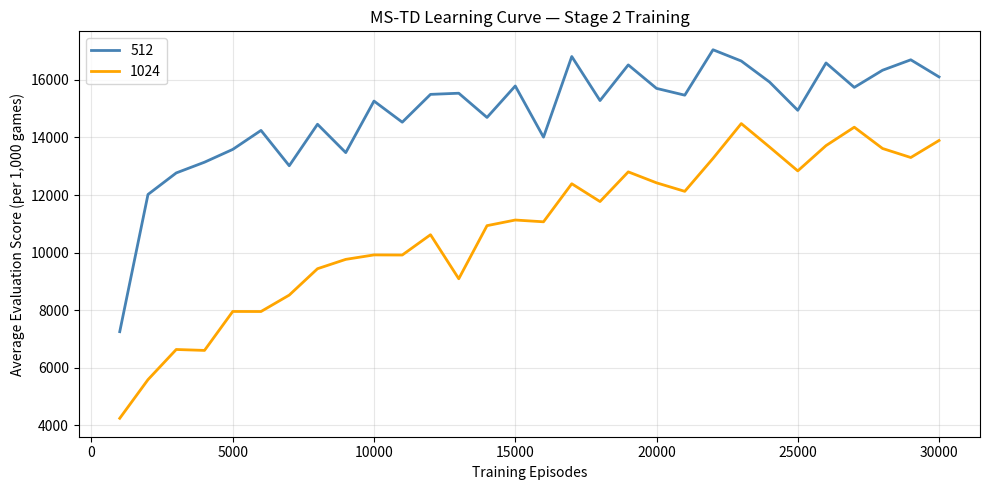
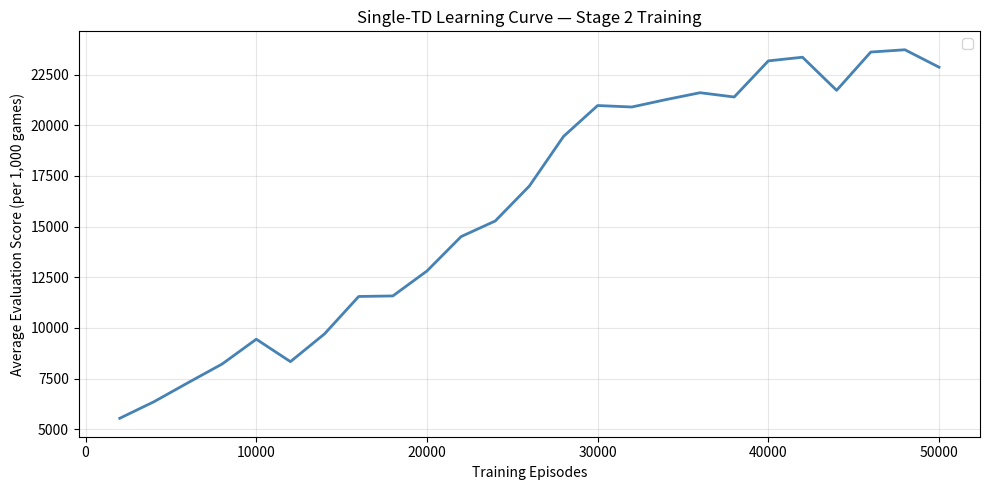

These figures' Python source, in order:
import matplotlib.pyplot as plt

def ms_td():
    episodes = list(range(1000, 31000, 1000))
    avg_scores_512=[7249, 12020, 12768, 13141, 13586, 14246, 13018, 14460, 13474, 15266, 14532, 15499, 15539, 14697, 15791, 14012, 16815, 15284, 16524, 15707, 15471, 17050, 16659, 15929, 14945, 16591, 15742, 16338, 16701, 16106]
    avg_scores_1024=[4238, 5582, 6630, 6598, 7952, 7950, 8521, 9438, 9763, 9918, 9914, 10620, 9089, 10935, 11131, 11069, 12392, 11773, 12805, 12424, 12128, 13274, 14484, 13669, 12839, 13718, 14358, 13618, 13304, 13896]

    plt.figure(figsize=(10, 5))
    plt.plot(episodes, avg_scores_512, color='steelblue', linewidth=2, label='512')
    plt.plot(episodes, avg_scores_1024, color='orange', linewidth=2, label='1024')

    plt.xlabel('Training Episodes')
    plt.ylabel('Average Evaluation Score (per 1,000 games)')
    plt.title('MS-TD Learning Curve — Stage 2 Training')
    plt.grid(True, alpha=0.3)
    plt.legend()
    plt.tight_layout()
    plt.savefig('learning_curve.png', dpi=150)
    plt.show()

def single_td():
    epidsodes = range(2000, 52000, 2000)

    td0_eval = [5541, 6356, 7296, 8220, 9442, 8336, 9707, 11551, 11577, 12809, 14505, 15275, 17001, 19447, 20971, 20898, 21263, 21603, 21392, 23174, 23354, 21720, 23609, 23722, 22862]
    plt.figure(figsize=(10, 5))
    plt.plot(epidsodes, td0_eval, color='steelblue', linewidth=2)

    plt.xlabel('Training Episodes')
    plt.ylabel('Average Evaluation Score (per 1,000 games)')
    plt.title('Single-TD Learning Curve — Stage 2 Training')
    plt.grid(True, alpha=0.3)
    plt.legend()
    plt.tight_layout()
    plt.savefig('learning_curve.png', dpi=150)
    plt.show()

ms_td()
single_td()
